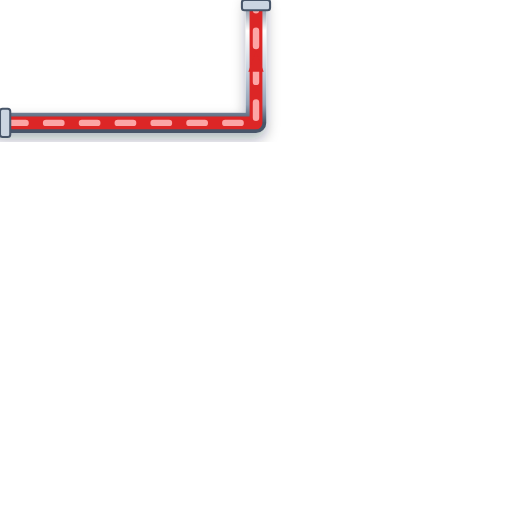
t = 0.00 s
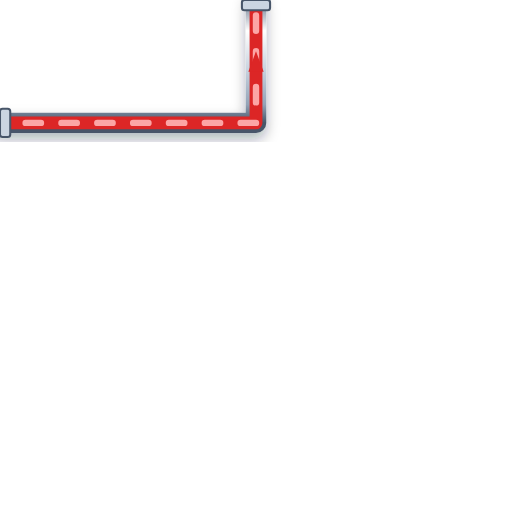
t = 0.20 s
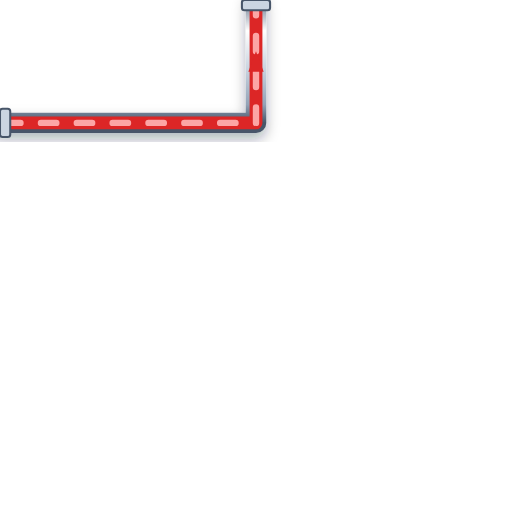
t = 0.40 s
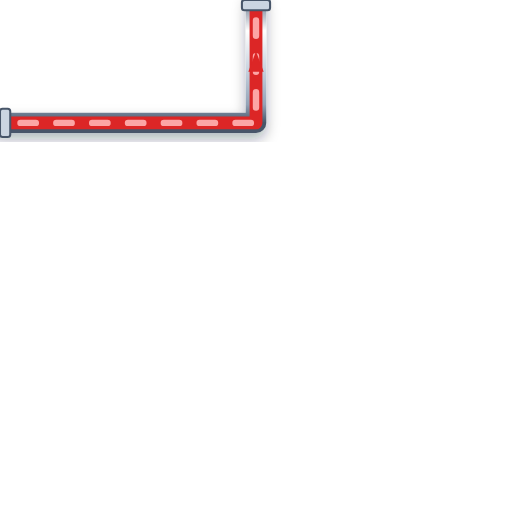
t = 0.60 s

The animated SVG that drew these frames (rendered in a browser with its animation timeline set to each time). Animation: 1 CSS @keyframes rule; one cycle of 0.80 s, repeats indefinitely.

<svg xmlns="http://www.w3.org/2000/svg" viewBox="0 0 200 200" width="200" height="200">
  <defs>
    <style>
      @keyframes p-flow-anim {
        from { stroke-dashoffset: 24; } to { stroke-dashoffset: 0; }
      }
      .anim-p-flow {
        stroke-dasharray: 6 8;
        animation: p-flow-anim 0.8s linear infinite;
      }
    </style>
    <filter id="ssPipeShadow" x="-15%" y="-15%" width="130%" height="130%">
      <feDropShadow dx="0" dy="2.5" stdDeviation="2.5" flood-color="#0f172a" flood-opacity="0.32" />
    </filter>
    <linearGradient id="ssPipeGradH" x1="0%" y1="0%" x2="0%" y2="100%">
      <stop offset="0%" stop-color="#64748b" /><stop offset="25%" stop-color="#ffffff" />
      <stop offset="55%" stop-color="#cbd5e1" /><stop offset="85%" stop-color="#94a3b8" /><stop offset="100%" stop-color="#475569" />
    </linearGradient>
  </defs>

  <!-- Stainless Steel 316 Outer Casing (8px with 3D Drop Shadow) -->
  <path d="M 0 48 L 100 48 L 100 0" stroke="url(#ssPipeGradH)" stroke-width="8" fill="none" stroke-linecap="round" stroke-linejoin="round" filter="url(#ssPipeShadow)"/>

  <!-- Process Fluid Core (5px) -->
  <path d="M 0 48 L 100 48 L 100 0" stroke="#DC2626" stroke-width="5" fill="none" stroke-linecap="round" stroke-linejoin="round"/>

  <!-- Animated Fluid Flow Stream Dashes (2.5px) -->
  <path d="M 0 48 L 100 48 L 100 0" stroke="#FCA5A5" stroke-width="2.5" fill="none" stroke-linejoin="round" stroke-linecap="round" class="anim-p-flow"/>

  <!-- Directional Flow Arrow -->
  <polygon points="97,28 100,20 103,28" fill="#DC2626" />

  <!-- ANSI Flange Connection Collars -->
  <rect x="0" y="42.5" width="4" height="11" rx="1" fill="#cbd5e1" stroke="#475569" stroke-width="0.8"/>
  <rect x="94.5" y="0" width="11" height="4" rx="1" fill="#cbd5e1" stroke="#475569" stroke-width="0.8"/>
</svg>
